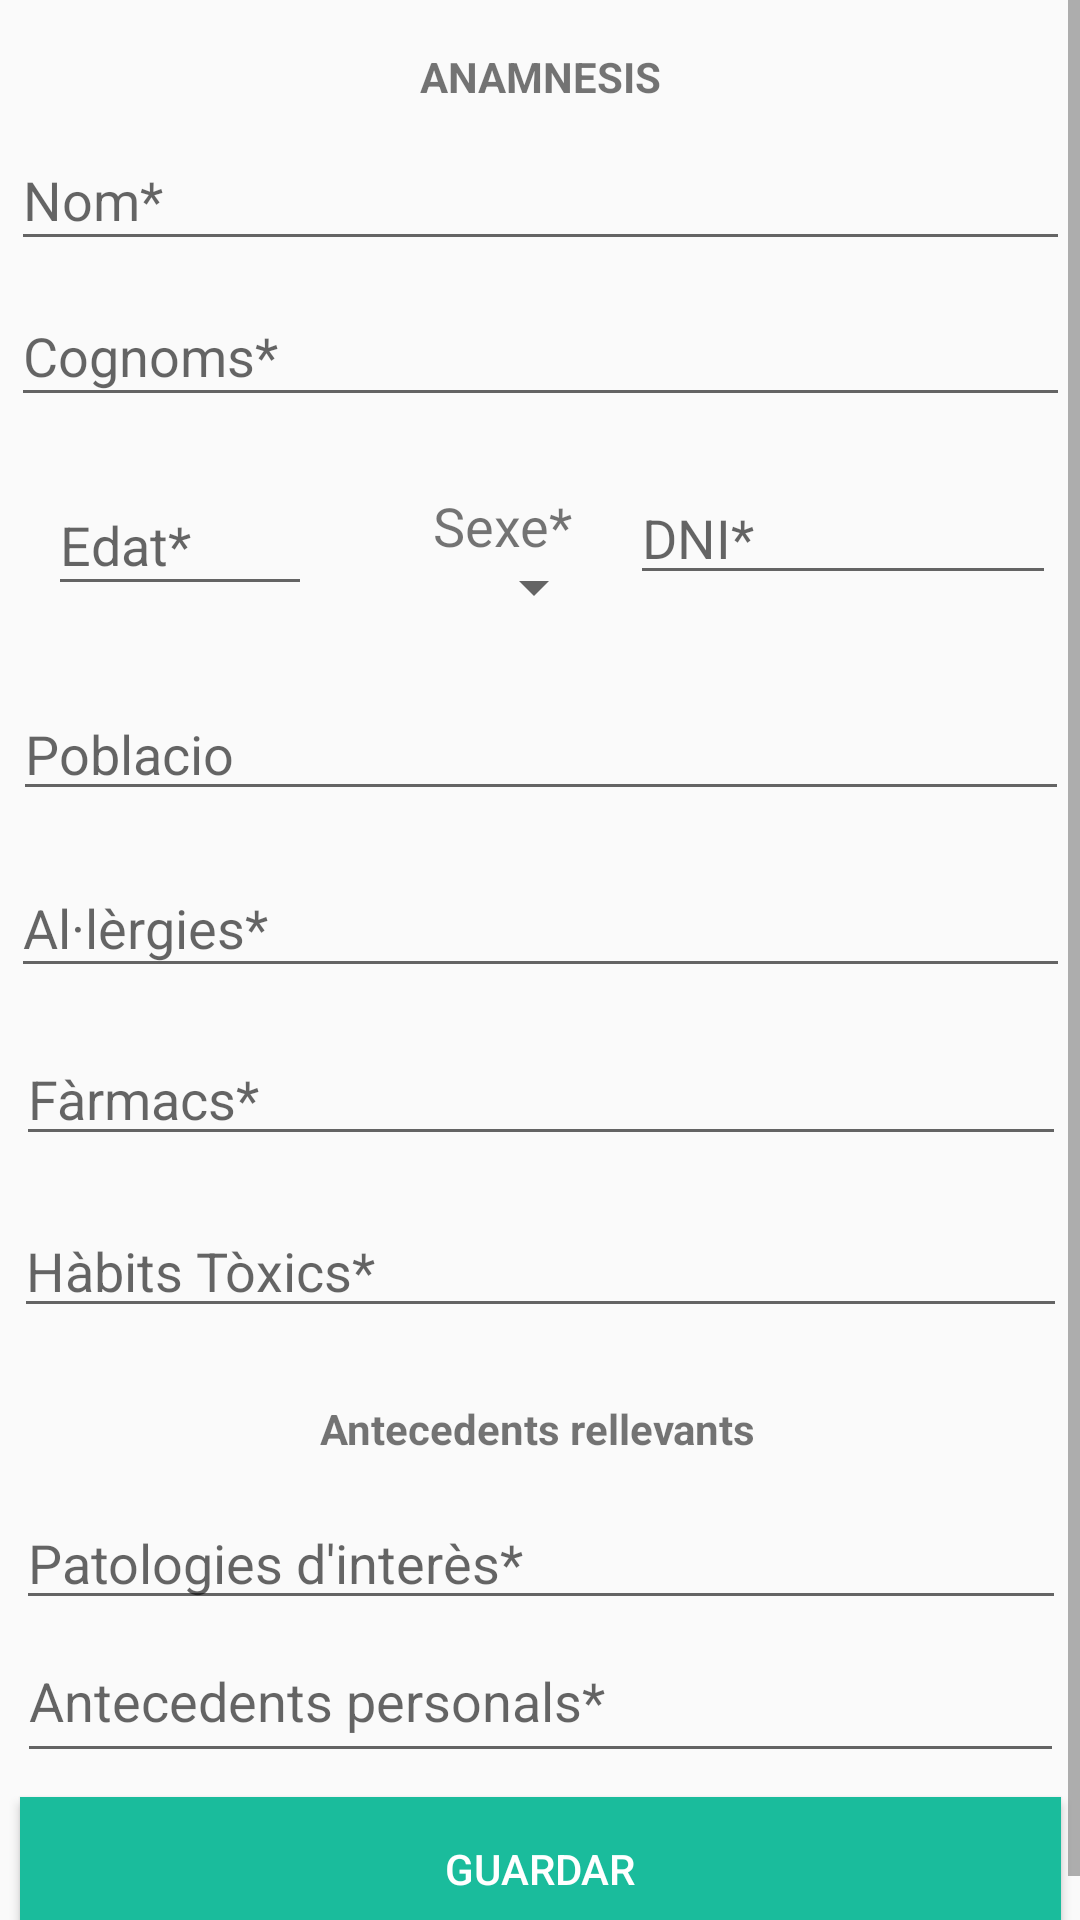

Android layout source for this screen:
<!-- AndroidManifest.xml: application theme AppTheme -->
<!-- res/layout/activity_new_form.xml -->
<?xml version="1.0" encoding="utf-8"?>
<ScrollView xmlns:android="http://schemas.android.com/apk/res/android"
    xmlns:app="http://schemas.android.com/apk/res-auto"
    xmlns:tools="http://schemas.android.com/tools"
    android:layout_width="match_parent"
    android:layout_height="match_parent"
    android:fillViewport="true">

    <android.support.constraint.ConstraintLayout xmlns:android="http://schemas.android.com/apk/res/android"
        xmlns:app="http://schemas.android.com/apk/res-auto"
        xmlns:tools="http://schemas.android.com/tools"
        android:layout_width="match_parent"
        android:layout_height="match_parent"
        android:isScrollContainer="false"
        tools:context="com.example.pep.fisioapp.Firebase.getFirebaseData">

        <TextView
            android:id="@+id/Titul"
            android:layout_width="wrap_content"
            android:layout_height="wrap_content"
            android:layout_marginBottom="8dp"
            android:layout_marginEnd="8dp"
            android:layout_marginStart="8dp"
            android:layout_marginTop="16dp"
            android:text="ANAMNESIS"
            android:textStyle="bold"
            app:layout_constraintBottom_toTopOf="@+id/Nom"
            app:layout_constraintEnd_toEndOf="parent"
            app:layout_constraintHorizontal_bias="0.501"
            app:layout_constraintStart_toStartOf="parent"
            app:layout_constraintTop_toTopOf="parent" />

        <EditText
            android:id="@+id/Nom"
            android:layout_width="353dp"
            android:layout_height="44dp"
            android:layout_marginBottom="8dp"
            android:layout_marginEnd="8dp"
            android:layout_marginStart="8dp"
            android:ems="10"
            android:hint="Nom*"
            android:inputType="textPersonName"
            app:layout_constraintBottom_toTopOf="@+id/Cognoms"
            app:layout_constraintEnd_toEndOf="parent"
            app:layout_constraintStart_toStartOf="parent" />

        <EditText
            android:id="@+id/Cognoms"
            android:layout_width="353dp"
            android:layout_height="44dp"
            android:layout_marginBottom="24dp"
            android:layout_marginEnd="8dp"
            android:layout_marginStart="8dp"
            android:ems="10"
            android:hint="Cognoms*"
            android:inputType="textPersonName"
            app:layout_constraintBottom_toTopOf="@+id/SexeT"
            app:layout_constraintEnd_toEndOf="parent"
            app:layout_constraintStart_toStartOf="parent" />

        <EditText
            android:id="@+id/DNI"
            android:layout_width="142dp"
            android:layout_height="41dp"
            android:layout_marginBottom="8dp"
            android:layout_marginEnd="8dp"
            android:layout_marginStart="8dp"
            android:layout_marginTop="8dp"
            android:ems="10"
            android:hint="DNI*"
            android:inputType="text|number"
            app:layout_constraintBottom_toTopOf="@+id/poblacio"
            app:layout_constraintEnd_toEndOf="parent"
            app:layout_constraintHorizontal_bias="0.615"
            app:layout_constraintStart_toEndOf="@+id/SexeT"
            app:layout_constraintTop_toBottomOf="@+id/Cognoms"
            app:layout_constraintVertical_bias="0.312" />

        <EditText
            android:id="@+id/Edat"
            android:layout_width="88dp"
            android:layout_height="44dp"
            android:layout_marginBottom="8dp"
            android:layout_marginStart="16dp"
            android:layout_marginTop="8dp"
            android:ems="10"
            android:hint="Edat*"
            app:layout_constraintBottom_toTopOf="@+id/poblacio"
            app:layout_constraintStart_toStartOf="parent"
            app:layout_constraintTop_toBottomOf="@+id/Cognoms"
            app:layout_constraintVertical_bias="0.366" />

        <Spinner
            android:id="@+id/Sexe"
            android:layout_width="102dp"
            android:layout_height="11dp"
            android:layout_marginBottom="28dp"
            android:layout_marginEnd="8dp"
            android:layout_marginStart="8dp"
            app:layout_constraintBottom_toTopOf="@+id/poblacio"
            app:layout_constraintEnd_toStartOf="@+id/DNI"
            app:layout_constraintHorizontal_bias="1.0"
            app:layout_constraintStart_toEndOf="@+id/Edat" />

        <EditText
            android:id="@+id/Alergies"
            android:layout_width="353dp"
            android:layout_height="43dp"
            android:layout_marginBottom="16dp"
            android:layout_marginEnd="8dp"
            android:layout_marginStart="8dp"
            android:ems="10"
            android:hint="Al·lèrgies*"
            android:inputType="textShortMessage"
            app:layout_constraintBottom_toTopOf="@+id/Farmacs"
            app:layout_constraintEnd_toEndOf="parent"
            app:layout_constraintStart_toStartOf="parent" />

        <EditText
            android:id="@+id/Farmacs"
            android:layout_width="350dp"
            android:layout_height="40dp"
            android:layout_marginBottom="16dp"
            android:layout_marginEnd="8dp"
            android:layout_marginStart="8dp"
            android:ems="10"
            android:hint="Fàrmacs*"
            android:inputType="textPersonName"
            app:layout_constraintBottom_toTopOf="@+id/Toxics"
            app:layout_constraintEnd_toEndOf="parent"
            app:layout_constraintHorizontal_bias="0.488"
            app:layout_constraintStart_toStartOf="parent" />

        <EditText
            android:id="@+id/Toxics"
            android:layout_width="351dp"
            android:layout_height="wrap_content"
            android:layout_marginBottom="24dp"
            android:layout_marginEnd="8dp"
            android:layout_marginStart="8dp"
            android:ems="10"
            android:hint="Hàbits Tòxics*"
            android:inputType="textPersonName"
            app:layout_constraintBottom_toTopOf="@+id/textView4"
            app:layout_constraintEnd_toEndOf="parent"
            app:layout_constraintStart_toStartOf="parent" />

        <EditText
            android:id="@+id/poblacio"
            android:layout_width="352dp"
            android:layout_height="wrap_content"
            android:layout_marginBottom="16dp"
            android:layout_marginEnd="8dp"
            android:layout_marginStart="8dp"
            android:ems="10"
            android:hint="Poblacio"
            android:inputType="textPersonName"
            app:layout_constraintBottom_toTopOf="@+id/Alergies"
            app:layout_constraintEnd_toEndOf="parent"
            app:layout_constraintHorizontal_bias="0.488"
            app:layout_constraintStart_toStartOf="parent" />

        <TextView
            android:id="@+id/textView4"
            android:layout_width="wrap_content"
            android:layout_height="16dp"
            android:layout_marginBottom="16dp"
            android:layout_marginEnd="8dp"
            android:layout_marginStart="8dp"
            android:text="Antecedents rellevants"
            android:textStyle="bold"
            app:layout_constraintBottom_toTopOf="@+id/Patologies"
            app:layout_constraintEnd_toEndOf="parent"
            app:layout_constraintHorizontal_bias="0.497"
            app:layout_constraintStart_toStartOf="parent" />

        <EditText
            android:id="@+id/Patologies"
            android:layout_width="350dp"
            android:layout_height="wrap_content"
            android:layout_marginEnd="8dp"
            android:layout_marginStart="8dp"
            android:ems="10"
            android:hint="Patologies d'interès*"
            android:inputType="textPersonName"
            app:layout_constraintBottom_toTopOf="@+id/Antecedents"
            app:layout_constraintEnd_toEndOf="parent"
            app:layout_constraintHorizontal_bias="0.47"
            app:layout_constraintStart_toStartOf="parent" />

        <TextView
            android:id="@+id/SexeT"
            android:layout_width="62dp"
            android:layout_height="27dp"
            android:layout_marginStart="36dp"
            android:text=" Sexe*"
            android:textSize="18sp"
            app:layout_constraintBottom_toTopOf="@+id/Sexe"
            app:layout_constraintStart_toEndOf="@+id/Edat" />

        <EditText
            android:id="@+id/Antecedents"
            android:layout_width="349dp"
            android:layout_height="51dp"
            android:layout_marginBottom="8dp"
            android:layout_marginEnd="8dp"
            android:layout_marginStart="8dp"
            android:ems="10"
            android:hint="Antecedents personals*"
            android:inputType="textPersonName"
            app:layout_constraintBottom_toTopOf="@+id/Guardar"
            app:layout_constraintEnd_toEndOf="parent"
            app:layout_constraintStart_toStartOf="parent" />

        <Button
            android:id="@+id/Guardar"
            android:layout_width="347dp"
            android:layout_height="wrap_content"
            android:layout_marginBottom="8dp"
            android:layout_marginEnd="8dp"
            android:layout_marginStart="8dp"
            android:background="#1abc9c"
            android:text="GUARDAR"
            android:textColor="@android:color/white"
            app:layout_constraintBottom_toBottomOf="parent"
            app:layout_constraintEnd_toEndOf="parent"
            app:layout_constraintStart_toStartOf="parent" />

    </android.support.constraint.ConstraintLayout>

</ScrollView>
<!-- resources referenced by this layout -->
<resources>
  <style name="AppTheme" parent="Theme.AppCompat.Light.DarkActionBar">
          
          <item name="colorPrimary">@color/colorPrimary</item>
          <item name="colorPrimaryDark">@color/colorPrimaryDark</item>
          <item name="colorAccent">@color/colorAccent</item>
      </style>
  <color name="colorPrimary">#1abc9c</color>
  <color name="colorPrimaryDark">#188c75</color>
  <color name="colorAccent">#188c75</color>
</resources>
